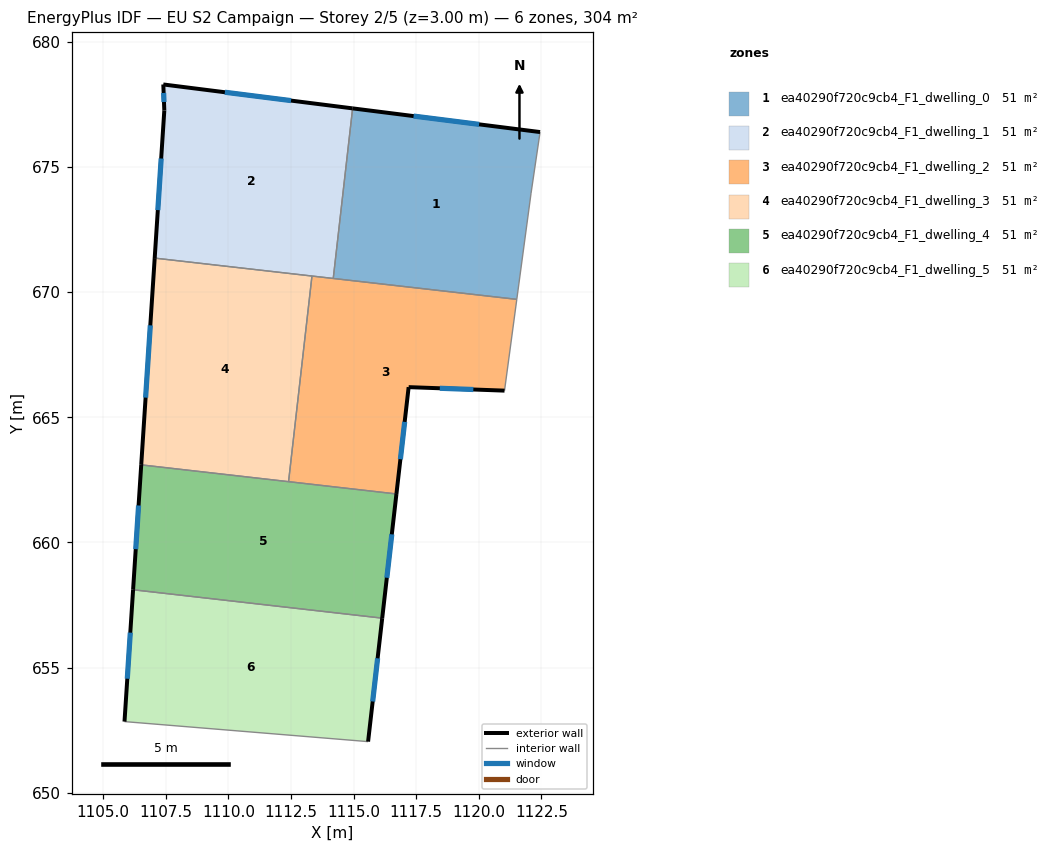
=== STOREY PLAN SPEC (per zone: floor XY polygon, exterior-wall plan segments, windows/doors) ===
zone 1: ea40290f720c9cb4_F1_dwelling_0  (50.6 m²)
  floor: (1122.45, 676.39) (1122.09, 673.95) (1121.52, 669.71) (1114.19, 670.55) (1114.96, 677.34)
  exterior wall: (1122.45, 676.39) – (1114.96, 677.34)  [7.5 m]
    window: (1120.01, 676.70) – (1117.40, 677.03)  [2.8 m²]
  interior walls: 4
zone 2: ea40290f720c9cb4_F1_dwelling_1  (50.6 m²)
  floor: (1114.96, 677.34) (1114.19, 670.55) (1107.06, 671.36) (1107.44, 677.25) (1107.40, 678.29)
  exterior wall: (1107.44, 677.25) – (1107.06, 671.36)  [5.9 m]
    window: (1107.32, 675.34) – (1107.18, 673.28)  [2.2 m²]
  exterior wall: (1107.40, 678.29) – (1107.44, 677.25)  [1.0 m]
    window: (1107.41, 677.96) – (1107.43, 677.59)  [0.4 m²]
  exterior wall: (1114.96, 677.34) – (1107.40, 678.29)  [7.6 m]
    window: (1112.50, 677.65) – (1109.86, 677.98)  [2.8 m²]
  interior walls: 3
zone 3: ea40290f720c9cb4_F1_dwelling_2  (50.6 m²)
  floor: (1121.52, 669.71) (1121.03, 666.07) (1117.20, 666.21) (1116.71, 661.94) (1112.40, 662.43) (1113.34, 670.64)
  exterior wall: (1117.20, 666.21) – (1121.03, 666.07)  [3.8 m]
    window: (1118.45, 666.16) – (1119.78, 666.11)  [1.4 m²]
  exterior wall: (1116.71, 661.94) – (1117.20, 666.21)  [4.3 m]
    window: (1116.87, 663.33) – (1117.04, 664.82)  [1.6 m²]
  interior walls: 5
zone 4: ea40290f720c9cb4_F1_dwelling_3  (50.6 m²)
  floor: (1113.34, 670.64) (1112.40, 662.43) (1106.52, 663.10) (1107.06, 671.36)
  exterior wall: (1107.06, 671.36) – (1106.52, 663.10)  [8.3 m]
    window: (1106.88, 668.67) – (1106.69, 665.79)  [3.0 m²]
  interior walls: 3
zone 5: ea40290f720c9cb4_F1_dwelling_4  (50.6 m²)
  floor: (1116.71, 661.94) (1116.14, 656.98) (1106.19, 658.11) (1106.52, 663.10)
  exterior wall: (1106.52, 663.10) – (1106.19, 658.11)  [5.0 m]
    window: (1106.41, 661.48) – (1106.30, 659.73)  [1.8 m²]
  exterior wall: (1116.14, 656.98) – (1116.71, 661.94)  [5.0 m]
    window: (1116.33, 658.59) – (1116.53, 660.32)  [1.8 m²]
  interior walls: 3
zone 6: ea40290f720c9cb4_F1_dwelling_5  (50.6 m²)
  floor: (1116.14, 656.98) (1115.58, 652.04) (1105.85, 652.84) (1106.19, 658.11)
  exterior wall: (1106.19, 658.11) – (1105.85, 652.84)  [5.3 m]
    window: (1106.08, 656.40) – (1105.96, 654.56)  [1.9 m²]
  exterior wall: (1115.58, 652.04) – (1116.14, 656.98)  [5.0 m]
    window: (1115.76, 653.65) – (1115.96, 655.37)  [1.8 m²]
  interior walls: 2

=== DERIVED (storey summary) ===
Building: EU S2 Campaign
Storey: 2 of 5  (floor level z = 3.00 m)
Storey gross floor area: 303.7 m²
Zones on this storey: 6
  - ea40290f720c9cb4_F1_dwelling_0: floor 50.6 m²; exterior wall 7.5 m (22.6 m²); 1 window(s) 2.8 m²; WWR 12.2%
  - ea40290f720c9cb4_F1_dwelling_1: floor 50.6 m²; exterior wall 14.6 m (43.7 m²); 3 window(s) 5.3 m²; WWR 12.2%
  - ea40290f720c9cb4_F1_dwelling_2: floor 50.6 m²; exterior wall 8.1 m (24.4 m²); 2 window(s) 3.0 m²; WWR 12.2%
  - ea40290f720c9cb4_F1_dwelling_3: floor 50.6 m²; exterior wall 8.3 m (24.8 m²); 1 window(s) 3.0 m²; WWR 12.2%
  - ea40290f720c9cb4_F1_dwelling_4: floor 50.6 m²; exterior wall 10.0 m (30.0 m²); 2 window(s) 3.7 m²; WWR 12.2%
  - ea40290f720c9cb4_F1_dwelling_5: floor 50.6 m²; exterior wall 10.2 m (30.7 m²); 2 window(s) 3.8 m²; WWR 12.2%
Zone adjacency (shared interzone walls):
  - ea40290f720c9cb4_F1_dwelling_0 ↔ ea40290f720c9cb4_F1_dwelling_1
  - ea40290f720c9cb4_F1_dwelling_0 ↔ ea40290f720c9cb4_F1_dwelling_2
  - ea40290f720c9cb4_F1_dwelling_1 ↔ ea40290f720c9cb4_F1_dwelling_2
  - ea40290f720c9cb4_F1_dwelling_1 ↔ ea40290f720c9cb4_F1_dwelling_3
  - ea40290f720c9cb4_F1_dwelling_2 ↔ ea40290f720c9cb4_F1_dwelling_3
  - ea40290f720c9cb4_F1_dwelling_2 ↔ ea40290f720c9cb4_F1_dwelling_4
  - ea40290f720c9cb4_F1_dwelling_3 ↔ ea40290f720c9cb4_F1_dwelling_4
  - ea40290f720c9cb4_F1_dwelling_4 ↔ ea40290f720c9cb4_F1_dwelling_5